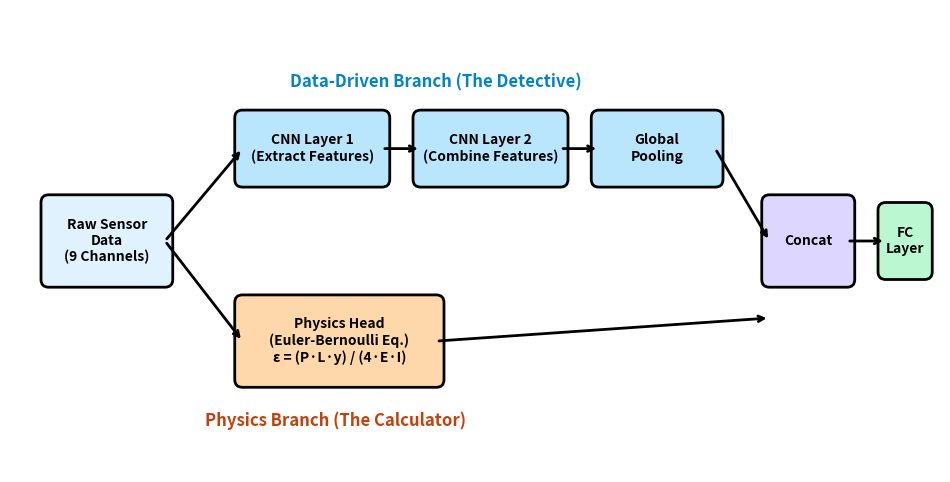

The matplotlib source for this figure: (Note: this script raises an exception after producing the figure.)
import matplotlib.pyplot as plt
import matplotlib.patches as patches
import os

def draw_flowchart():
    fig, ax = plt.subplots(figsize=(12, 6))
    ax.set_xlim(0, 12)
    ax.set_ylim(0, 6)
    ax.axis('off')

    # Function to draw a box with text
    def draw_box(x, y, w, h, text, facecolor, edgecolor='black', text_color='black', fontsize=10):
        box = patches.FancyBboxPatch((x, y), w, h, boxstyle="round,pad=0.1", 
                                     facecolor=facecolor, edgecolor=edgecolor, lw=2)
        ax.add_patch(box)
        ax.text(x + w/2, y + h/2, text, ha='center', va='center', 
                fontsize=fontsize, color=text_color, fontweight='bold')
        return x + w, y + h/2 # return right middle point for arrows

    # Colors
    c_input = '#E0F2FE'  # Light Blue
    c_cnn = '#BAE6FD'    # Blue
    c_phys = '#FED7AA'   # Orange
    c_merge = '#DDD6FE'  # Purple
    c_out = '#BBF7D0'    # Green

    # 1. Input Data
    x1, y1 = draw_box(0.5, 2.5, 1.5, 1.0, "Raw Sensor\nData\n(9 Channels)", c_input)

    # 2. CNN Branch (Top)
    x2, y2 = draw_box(3.0, 3.8, 1.8, 0.8, "CNN Layer 1\n(Extract Features)", c_cnn)
    x3, y3 = draw_box(5.3, 3.8, 1.8, 0.8, "CNN Layer 2\n(Combine Features)", c_cnn)
    x4, y4 = draw_box(7.6, 3.8, 1.5, 0.8, "Global\nPooling", c_cnn)

    # 3. Physics Branch (Bottom)
    x5, y5 = draw_box(3.0, 1.2, 2.5, 1.0, "Physics Head\n(Euler-Bernoulli Eq.)\nε = (P·L·y) / (4·E·I)", c_phys)

    # 4. Merge
    x6, y6 = draw_box(9.8, 2.5, 1.0, 1.0, "Concat", c_merge)

    # 5. Output
    x7, y7 = draw_box(11.3, 2.6, 0.5, 0.8, "FC\nLayer", c_out)

    # Arrows
    arrow_props = dict(facecolor='black', edgecolor='black', width=2, headwidth=8, headlength=10, shrink=0.05)
    
    # Input to branches
    ax.annotate("", xy=(3.0, 4.2), xytext=(x1, y1), arrowprops=dict(arrowstyle="->", color="black", lw=2))
    ax.annotate("", xy=(3.0, 1.7), xytext=(x1, y1), arrowprops=dict(arrowstyle="->", color="black", lw=2))

    # Between CNN layers
    ax.annotate("", xy=(5.3, y2), xytext=(x2, y2), arrowprops=dict(arrowstyle="->", color="black", lw=2))
    ax.annotate("", xy=(7.6, y3), xytext=(x3, y3), arrowprops=dict(arrowstyle="->", color="black", lw=2))

    # CNN and Physics to Merge
    ax.annotate("", xy=(9.8, 3.0), xytext=(x4, y4), arrowprops=dict(arrowstyle="->", color="black", lw=2))
    ax.annotate("", xy=(9.8, 2.0), xytext=(x5, y5), arrowprops=dict(arrowstyle="->", color="black", lw=2))

    # Merge to Output
    ax.annotate("", xy=(11.3, y6), xytext=(x6, y6), arrowprops=dict(arrowstyle="->", color="black", lw=2))

    # Branch labels
    ax.text(5.5, 5.0, "Data-Driven Branch (The Detective)", ha='center', fontsize=12, fontweight='bold', color='#0284C7')
    ax.text(4.2, 0.6, "Physics Branch (The Calculator)", ha='center', fontsize=12, fontweight='bold', color='#C2410C')

    # Save
    out_dir = os.path.join(os.path.dirname(os.path.abspath(__file__)), "exercise_outputs")
    os.makedirs(out_dir, exist_ok=True)
    out_file = os.path.join(out_dir, "physics_head_diagram_labeled.png")
    plt.tight_layout()
    plt.savefig(out_file, dpi=300, bbox_inches='tight')
    print(f"Saved flowchart to {out_file}")

if __name__ == "__main__":
    draw_flowchart()
